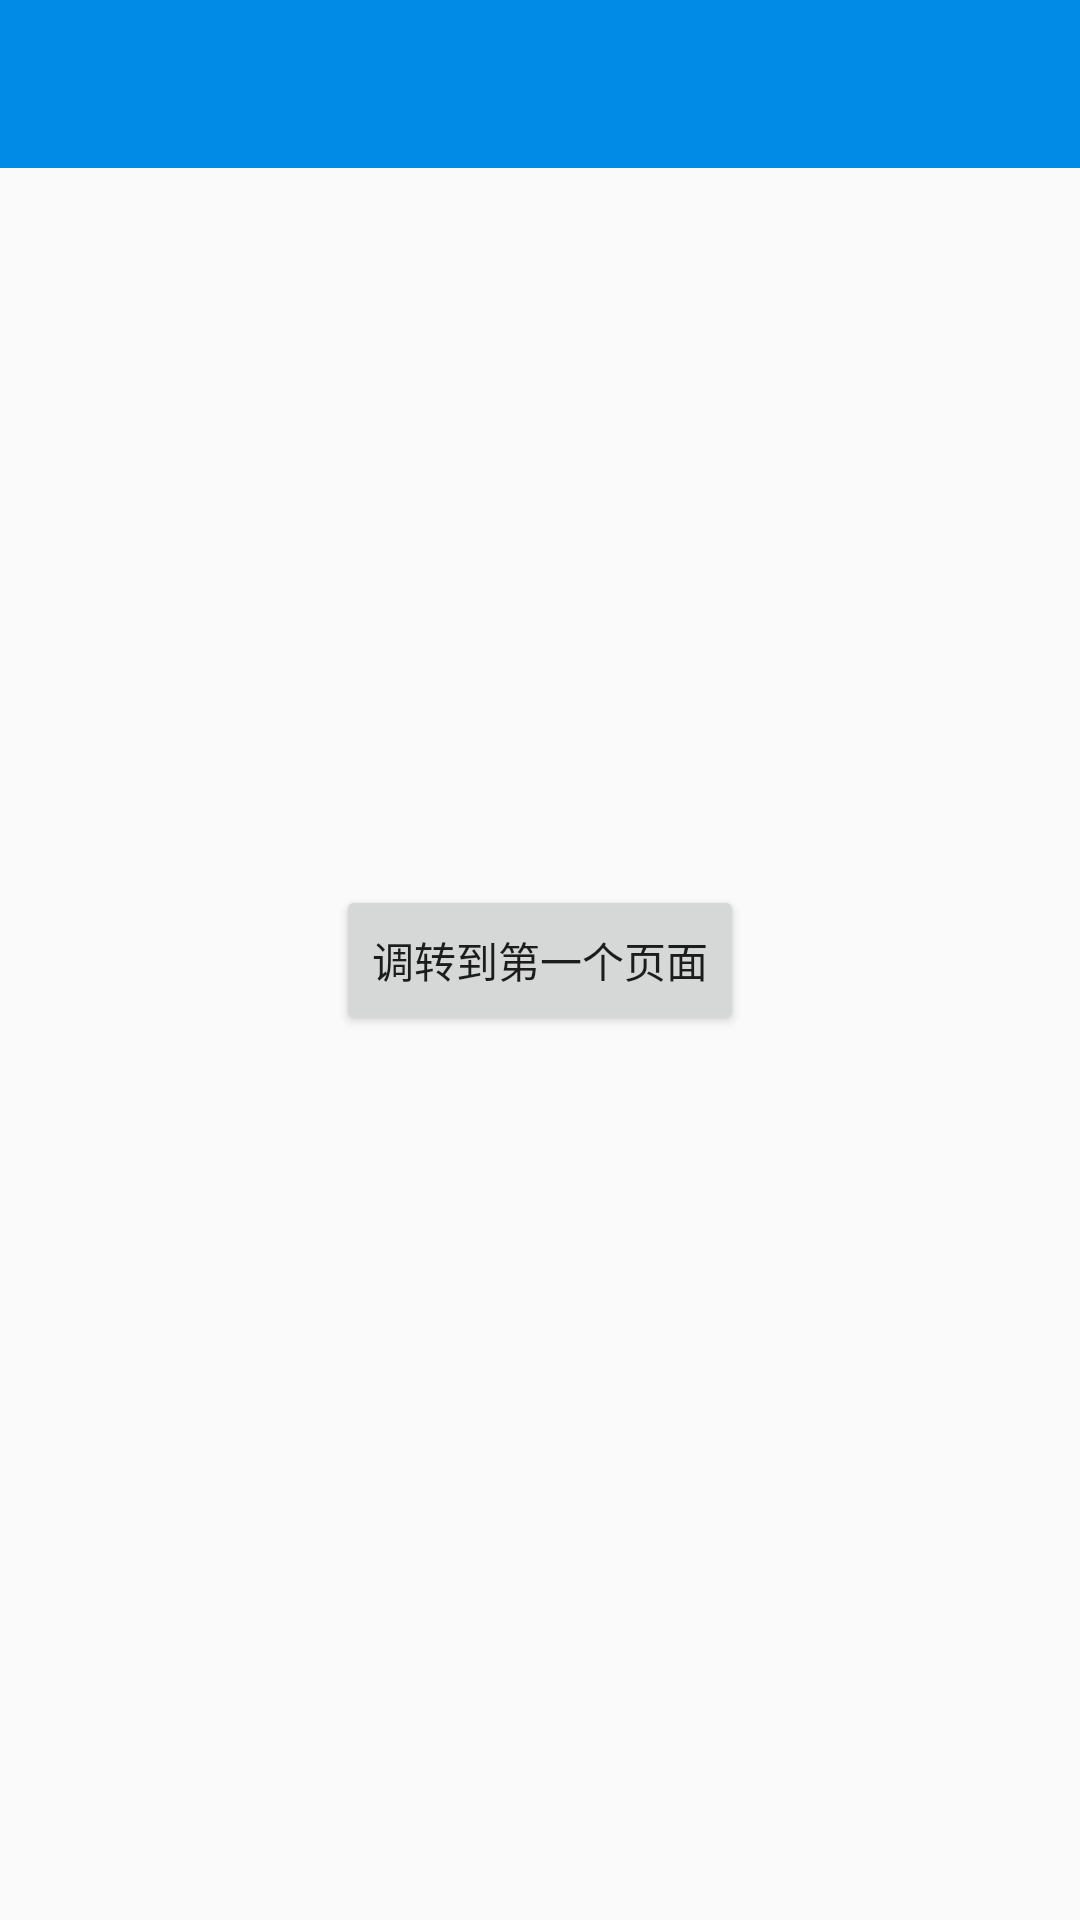

This screen was rendered from an Android layout file. Write that file and the resources it references.
<!-- AndroidManifest.xml: application theme Medical -->
<!-- res/layout/activity_main.xml -->
<?xml version="1.0" encoding="utf-8"?>
<RelativeLayout xmlns:android="http://schemas.android.com/apk/res/android"
    xmlns:tools="http://schemas.android.com/tools"
    android:orientation="vertical"
    android:layout_width="match_parent"
    android:layout_height="match_parent"
    tools:context="com.only.flagtest.MainActivity">
<include layout="@layout/toolbar_basic"/>
    <Button
        android:id="@+id/main_btn_test_one"
        android:text="调转到第一个页面"
        android:layout_centerInParent="true"
        android:layout_width="wrap_content"
        android:layout_height="50dp" />

</RelativeLayout>
<!-- res/layout/toolbar_basic.xml (included above) -->
<?xml version="1.0" encoding="utf-8"?>
<android.support.v7.widget.Toolbar
    android:id="@+id/toolbar"
    xmlns:android="http://schemas.android.com/apk/res/android"
    android:layout_width="match_parent"
    android:layout_height="wrap_content"
    android:background="@color/color_blue_028be6"
    android:fitsSystemWindows="true"
    android:minHeight="?attr/actionBarSize"
    >




    <TextView
        android:id="@+id/toolbar_title"
        android:singleLine="true"
        android:ellipsize="end"
        android:maxWidth="180dp"
        android:layout_width="wrap_content"
        android:layout_height="wrap_content"
        android:layout_gravity="center"
        android:textColor="@color/color_white_ffffff"
        android:textSize="@dimen/font_18"
        />

    <TextView
        android:id="@+id/toolbar_menu"
        android:layout_width="wrap_content"
        android:layout_height="match_parent"
        android:layout_gravity="end"
        android:layout_marginEnd="15dp"
        android:layout_marginRight="15dp"
        android:textColor="@color/color_white_ffffff"
        android:textSize="@dimen/font_18"
        android:visibility="gone"
        />





</android.support.v7.widget.Toolbar>
<!-- resources referenced by this layout -->
<resources>
  <color name="color_blue_028be6">#028be6</color>
  <color name="color_white_ffffff">#ffffff</color>
  <dimen name="font_18">18sp</dimen>
  <style name="Medical" parent="Theme.AppCompat.Light.NoActionBar">
          <item name="android:windowNoTitle">true</item>
          <item name="android:windowContentOverlay">@null</item>
  
      </style>
</resources>
